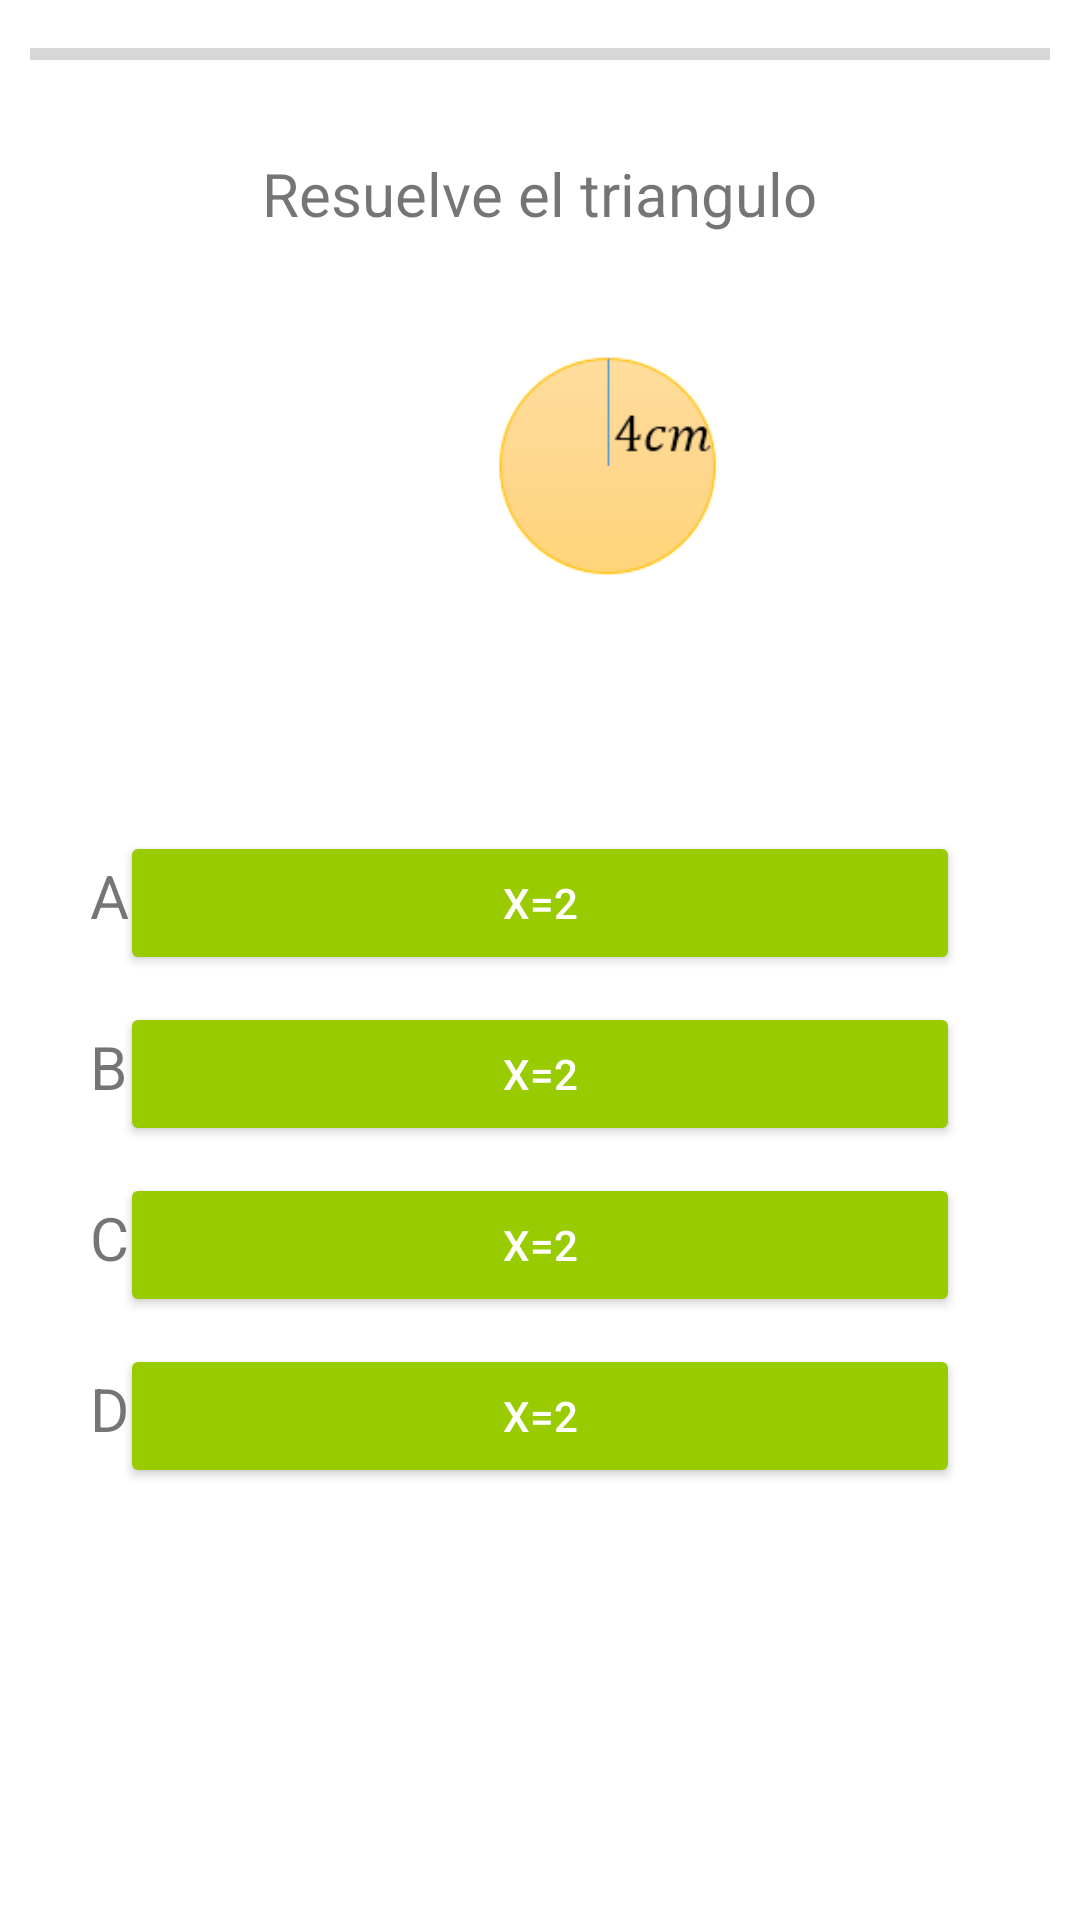

Write the Android layout XML for this screen, with the resource values it uses.
<!-- AndroidManifest.xml: application theme AppTheme -->
<!-- res/layout/activity_plantilla__trigo.xml -->
<?xml version="1.0" encoding="utf-8"?>
<RelativeLayout xmlns:android="http://schemas.android.com/apk/res/android"
    xmlns:tools="http://schemas.android.com/tools"
    android:id="@+id/activity_plantilla__trigo"
    android:layout_width="match_parent"
    android:layout_height="match_parent"
    android:background="@android:color/white"
    tools:context="com.movil.p.mathmagic.Plantilla_Trigo">
    <ProgressBar
        android:id="@+id/toolbar"
        android:padding="10dp"
        style="?android:attr/progressBarStyleHorizontal"
        android:layout_width="match_parent"
        android:layout_height="wrap_content"
        android:layout_alignParentTop="true"
        android:elevation="4dp"/>

    <TextView
        android:id="@+id/enunciado"
        android:layout_width="wrap_content"
        android:layout_height="wrap_content"
        android:layout_marginRight="20dp"
        android:layout_marginLeft="20dp"
        android:text="Resuelve el triangulo"
        android:textSize="20dp"
        android:layout_below="@+id/toolbar"
        android:layout_centerHorizontal="true"
        android:layout_marginTop="15dp" />


    <TextView
        android:layout_width="wrap_content"
        android:layout_height="wrap_content"
        android:layout_marginLeft="30dp"
        android:text="A ."
        android:textSize="20dp"
        android:layout_below="@+id/ejercicio"
        android:layout_alignParentLeft="true"
        android:layout_alignParentStart="true"
        android:layout_marginTop="80dp"
        android:id="@+id/textView13" />

    <TextView
        android:layout_width="wrap_content"
        android:layout_height="wrap_content"
        android:layout_marginLeft="30dp"
        android:text="B ."
        android:textSize="20dp"
        android:layout_below="@+id/textView13"
        android:layout_alignParentLeft="true"
        android:layout_alignParentStart="true"
        android:layout_marginTop="30dp"
        android:id="@+id/textView14" />


    <TextView
        android:layout_width="wrap_content"
        android:layout_height="wrap_content"
        android:layout_marginLeft="30dp"
        android:text="C ."
        android:textSize="20dp"
        android:layout_below="@+id/textView14"
        android:layout_alignParentLeft="true"
        android:layout_alignParentStart="true"
        android:layout_marginTop="30dp"
        android:id="@+id/textView15" />

    <TextView
        android:layout_width="wrap_content"
        android:layout_height="wrap_content"
        android:layout_marginLeft="30dp"
        android:text="D ."
        android:textSize="20dp"
        android:layout_below="@+id/textView15"
        android:layout_alignParentLeft="true"
        android:layout_alignParentStart="true"
        android:layout_marginTop="30dp"
        android:id="@+id/textView16" />

    <Button
        android:layout_width="280dp"
        android:layout_height="wrap_content"
        android:text="X=2"
        android:id="@+id/btn1"
        android:backgroundTint="@android:color/holo_green_light"
        android:textColor="#ffffff"
        android:layout_alignBaseline="@+id/textView13"
        android:layout_alignBottom="@+id/textView13"
        android:layout_centerHorizontal="true"
        />

    <Button
        android:layout_width="280dp"
        android:layout_height="wrap_content"
        android:text="X=2"
        android:id="@+id/btn2"
        android:backgroundTint="@android:color/holo_green_light"
        android:textColor="#ffffff"
        android:layout_alignBaseline="@+id/textView14"
        android:layout_alignBottom="@+id/textView14"
        android:layout_centerHorizontal="true" />

    <Button
        android:layout_width="280dp"
        android:layout_height="wrap_content"
        android:text="X=2"
        android:id="@+id/btn3"
        android:backgroundTint="@android:color/holo_green_light"
        android:textColor="#ffffff"
        android:layout_alignBaseline="@+id/textView15"
        android:layout_alignBottom="@+id/textView15"
        android:layout_centerHorizontal="true" />

    <Button
        android:layout_width="280dp"
        android:layout_height="wrap_content"
        android:text="X=2"
        android:id="@+id/btn4"
        android:backgroundTint="@android:color/holo_green_light"
        android:textColor="#ffffff"
        android:layout_alignBaseline="@+id/textView16"
        android:layout_alignBottom="@+id/textView16"
        android:layout_centerHorizontal="true" />

    <LinearLayout
        android:id="@+id/retroalimentacion_ok"
        android:layout_width="300dp"
        android:layout_height="50dp"
        android:layout_below="@+id/ejercicio"
        android:layout_marginTop="20dp"
        android:layout_centerHorizontal="true"
        android:orientation="horizontal"
        android:background="@drawable/round_corner"
        android:gravity="center"
        android:visibility="invisible">

        <TextView
            android:layout_width="wrap_content"
            android:layout_height="wrap_content"
            android:layout_gravity="center"
            android:gravity="center"
            android:textSize="18dp"
            android:textColor="#ffffff"
            android:textStyle="bold"
            android:text="Correcto!"/>

    </LinearLayout>

    <LinearLayout
        android:id="@+id/retroalimentacion_fail"
        android:layout_width="300dp"
        android:layout_height="50dp"
        android:layout_below="@+id/ejercicio"
        android:layout_marginTop="20dp"
        android:layout_centerHorizontal="true"
        android:orientation="horizontal"
        android:background="@drawable/round_corner_fail"
        android:gravity="center"
        android:visibility="invisible">

        <TextView
            android:id="@+id/retro"
            android:layout_width="wrap_content"
            android:layout_height="wrap_content"
            android:layout_gravity="center"
            android:gravity="center"
            android:textSize="18dp"
            android:textColor="#ffffff"
            android:textStyle="bold"
            android:text="La respuesta correcta es la A."/>

    </LinearLayout>

    <Button
        android:id="@+id/bnt_next"
        android:layout_width="wrap_content"
        android:layout_height="wrap_content"
        android:text="Siguiente"
        android:backgroundTint="@android:color/holo_blue_dark"
        android:layout_alignParentBottom="true"
        android:textColor="#ffffff"
        android:visibility="invisible"
        android:layout_centerHorizontal="true"/>

    <ImageView
        android:layout_width="300dp"
        android:layout_height="100dp"
        android:layout_marginTop="27dp"
        android:id="@+id/ejercicio"
        android:scaleType="centerInside"
        android:src="@drawable/t10"
        android:layout_below="@+id/enunciado"
        android:layout_toRightOf="@+id/textView13"
        android:layout_toEndOf="@+id/textView13" />


</RelativeLayout>
<!-- resources referenced by this layout -->
<resources>
  <!-- drawable round_corner (drawable) -->
  <?xml version="1.0" encoding="utf-8"?>
  <layer-list xmlns:android="http://schemas.android.com/apk/res/android">
      
      <item android:top="1dp">
          <shape>
              <solid android:color="#6b6b6b" />
              <corners android:radius="15dip" />
          </shape>
      </item>
      
      <item android:bottom="3dp">
          <shape>
              android:shape="rectangle"
              <solid android:color="#99cf74" />
              <corners android:radius="15dip" />
          </shape>
      </item>
  
  </layer-list>
  <!-- drawable round_corner_fail (drawable) -->
  <?xml version="1.0" encoding="utf-8"?>
  <layer-list xmlns:android="http://schemas.android.com/apk/res/android">
      
      <item android:top="1dp">
          <shape>
              <solid android:color="#6b6b6b" />
              <corners android:radius="15dip" />
          </shape>
      </item>
      
      <item android:bottom="3dp">
          <shape>
              android:shape="rectangle"
              <solid android:color="#d97074" />
              <corners android:radius="15dip" />
          </shape>
      </item>
  
  </layer-list>
  <!-- drawable t10: png bitmap (drawable, 5006 bytes) -->
  <style name="AppTheme" parent="Theme.AppCompat.Light.NoActionBar">
          
          <item name="colorPrimary">@color/colorPrimary</item>
          <item name="colorPrimaryDark">@color/colorPrimaryDark</item>
          <item name="colorAccent">@color/colorAccent</item>
      </style>
  <color name="colorPrimary">#3F51B5</color>
  <color name="colorPrimaryDark">#303F9F</color>
  <color name="colorAccent">#FF4081</color>
</resources>
